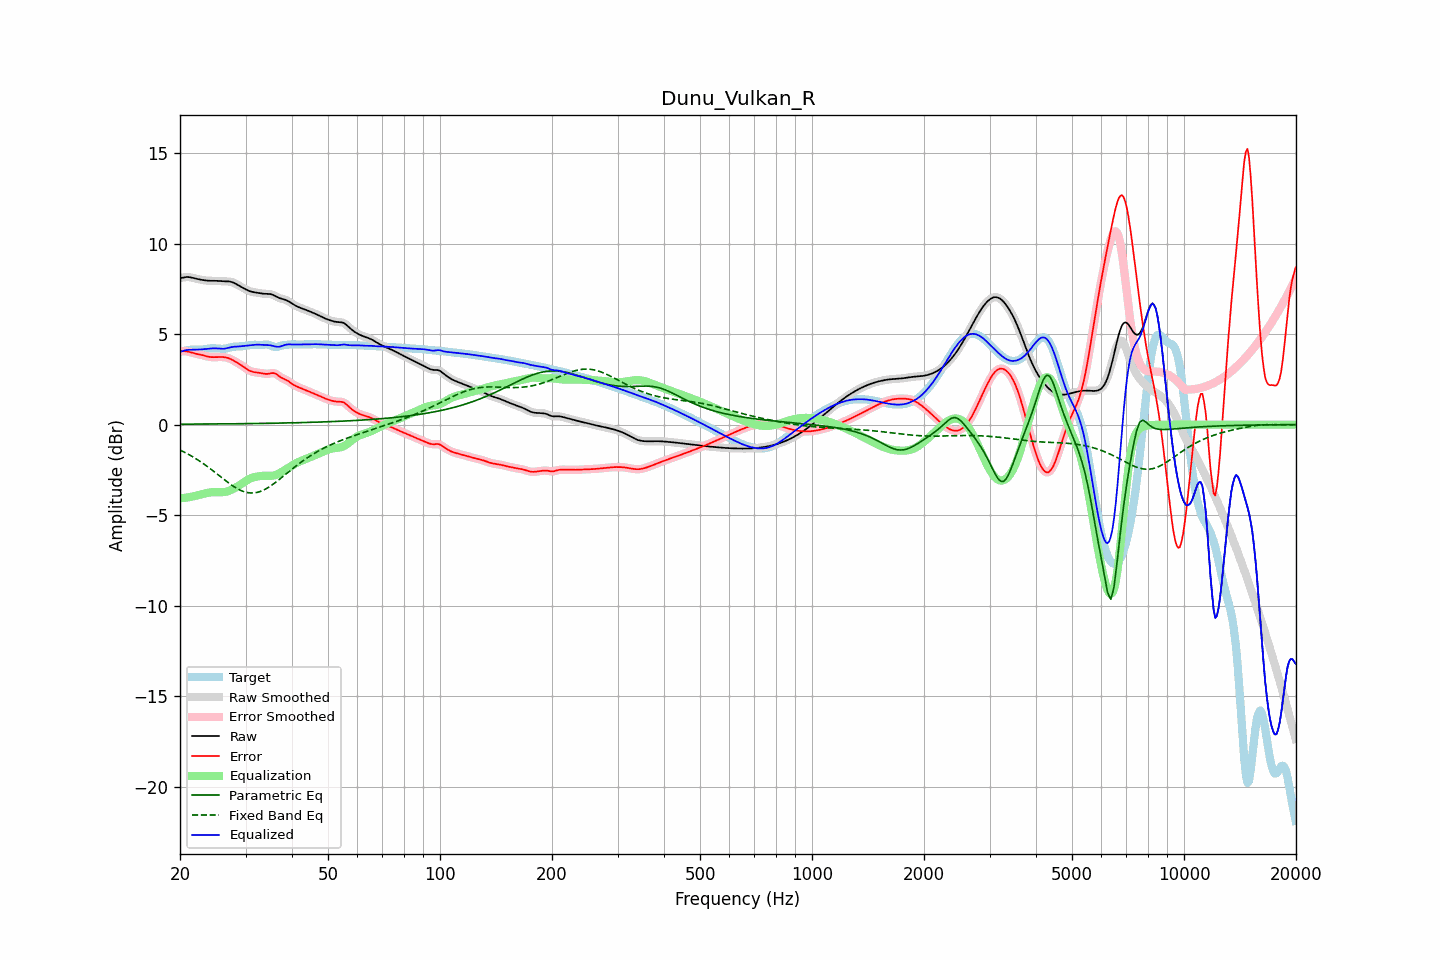

The file beside this chart, header and first rows:
frequency, raw, error, smoothed, error_smoothed, equalization, parametric_eq, fixed_band_eq, equalized_raw, equalized_smoothed, target
20.00, 8.09, 4.06, 8.08, 4.05, -4.07, 0.02, -1.40, 4.02, 4.02, 4.03
20.20, 8.11, 4.06, 8.11, 4.06, -4.06, 0.02, -1.45, 4.04, 4.05, 4.05
20.40, 8.12, 4.06, 8.13, 4.06, -4.05, 0.02, -1.49, 4.07, 4.07, 4.07
20.61, 8.14, 4.06, 8.14, 4.06, -4.04, 0.03, -1.53, 4.10, 4.10, 4.09
20.81, 8.15, 4.05, 8.15, 4.05, -4.03, 0.03, -1.58, 4.12, 4.12, 4.10
21.02, 8.15, 4.03, 8.15, 4.03, -4.02, 0.03, -1.63, 4.13, 4.13, 4.12
21.23, 8.14, 4.01, 8.14, 4.01, -4.00, 0.03, -1.68, 4.14, 4.14, 4.13
21.44, 8.13, 3.99, 8.12, 3.99, -3.99, 0.03, -1.73, 4.14, 4.14, 4.14
21.66, 8.10, 3.96, 8.10, 3.96, -3.97, 0.03, -1.78, 4.14, 4.14, 4.14
21.87, 8.08, 3.94, 8.08, 3.94, -3.94, 0.03, -1.83, 4.14, 4.14, 4.15
22.09, 8.06, 3.91, 8.06, 3.92, -3.92, 0.03, -1.89, 4.14, 4.14, 4.14
22.31, 8.04, 3.90, 8.04, 3.90, -3.90, 0.03, -1.94, 4.14, 4.14, 4.14
22.54, 8.02, 3.88, 8.02, 3.88, -3.87, 0.03, -2.00, 4.15, 4.15, 4.14
22.76, 8.00, 3.86, 8.00, 3.86, -3.85, 0.03, -2.06, 4.15, 4.15, 4.15
22.99, 7.99, 3.84, 7.99, 3.84, -3.83, 0.03, -2.12, 4.16, 4.16, 4.15
23.22, 7.97, 3.81, 7.97, 3.81, -3.81, 0.03, -2.18, 4.17, 4.17, 4.16
23.45, 7.96, 3.79, 7.96, 3.79, -3.79, 0.03, -2.25, 4.18, 4.18, 4.18
23.69, 7.95, 3.76, 7.95, 3.76, -3.77, 0.03, -2.31, 4.18, 4.18, 4.19
23.92, 7.95, 3.74, 7.95, 3.75, -3.75, 0.03, -2.38, 4.19, 4.19, 4.20
24.16, 7.94, 3.73, 7.94, 3.73, -3.74, 0.04, -2.45, 4.20, 4.20, 4.21
24.40, 7.94, 3.73, 7.94, 3.73, -3.73, 0.04, -2.51, 4.21, 4.21, 4.22
24.65, 7.94, 3.73, 7.94, 3.73, -3.73, 0.04, -2.58, 4.21, 4.21, 4.22
24.89, 7.94, 3.73, 7.94, 3.73, -3.73, 0.04, -2.65, 4.21, 4.21, 4.22
25.14, 7.94, 3.73, 7.94, 3.73, -3.73, 0.04, -2.72, 4.21, 4.21, 4.21
25.39, 7.93, 3.74, 7.93, 3.74, -3.73, 0.04, -2.79, 4.20, 4.20, 4.20
25.65, 7.93, 3.74, 7.93, 3.74, -3.74, 0.04, -2.86, 4.19, 4.19, 4.19
25.91, 7.92, 3.74, 7.92, 3.74, -3.73, 0.04, -2.93, 4.19, 4.19, 4.19
26.16, 7.92, 3.73, 7.92, 3.73, -3.73, 0.04, -3.00, 4.19, 4.19, 4.19
26.43, 7.91, 3.72, 7.91, 3.72, -3.71, 0.04, -3.07, 4.20, 4.20, 4.20
26.69, 7.91, 3.70, 7.91, 3.70, -3.70, 0.04, -3.14, 4.22, 4.22, 4.21
26.96, 7.91, 3.68, 7.91, 3.68, -3.67, 0.04, -3.21, 4.24, 4.24, 4.23
27.23, 7.90, 3.64, 7.90, 3.64, -3.64, 0.04, -3.27, 4.26, 4.26, 4.26
27.50, 7.88, 3.60, 7.88, 3.60, -3.60, 0.05, -3.33, 4.28, 4.28, 4.28
27.77, 7.85, 3.55, 7.85, 3.55, -3.56, 0.05, -3.39, 4.29, 4.29, 4.29
28.05, 7.81, 3.50, 7.81, 3.50, -3.51, 0.05, -3.45, 4.30, 4.30, 4.31
28.33, 7.76, 3.45, 7.76, 3.45, -3.46, 0.05, -3.50, 4.31, 4.31, 4.31
28.62, 7.71, 3.40, 7.71, 3.40, -3.40, 0.05, -3.56, 4.31, 4.31, 4.31
28.90, 7.66, 3.34, 7.66, 3.34, -3.34, 0.05, -3.60, 4.32, 4.32, 4.32
29.19, 7.61, 3.29, 7.61, 3.29, -3.28, 0.05, -3.64, 4.33, 4.33, 4.32
29.48, 7.56, 3.23, 7.56, 3.23, -3.22, 0.05, -3.68, 4.34, 4.34, 4.33
29.78, 7.51, 3.17, 7.51, 3.17, -3.16, 0.05, -3.71, 4.35, 4.35, 4.34
30.08, 7.47, 3.11, 7.46, 3.11, -3.10, 0.05, -3.73, 4.36, 4.36, 4.36
30.38, 7.42, 3.05, 7.42, 3.05, -3.05, 0.06, -3.75, 4.37, 4.37, 4.38
30.68, 7.38, 2.99, 7.38, 2.99, -3.01, 0.06, -3.77, 4.38, 4.38, 4.39
30.99, 7.35, 2.95, 7.35, 2.95, -2.97, 0.06, -3.78, 4.39, 4.39, 4.40
31.30, 7.33, 2.92, 7.33, 2.92, -2.93, 0.06, -3.77, 4.40, 4.40, 4.41
31.61, 7.31, 2.90, 7.31, 2.90, -2.91, 0.06, -3.77, 4.40, 4.41, 4.41
31.93, 7.30, 2.89, 7.30, 2.89, -2.89, 0.06, -3.76, 4.41, 4.41, 4.41
32.24, 7.28, 2.88, 7.28, 2.88, -2.87, 0.06, -3.74, 4.42, 4.42, 4.41
32.57, 7.27, 2.87, 7.27, 2.87, -2.85, 0.06, -3.72, 4.42, 4.42, 4.40
32.89, 7.25, 2.85, 7.25, 2.85, -2.84, 0.07, -3.69, 4.41, 4.41, 4.40
33.22, 7.24, 2.84, 7.24, 2.83, -2.83, 0.07, -3.65, 4.41, 4.41, 4.40
33.55, 7.23, 2.82, 7.23, 2.82, -2.83, 0.07, -3.61, 4.40, 4.40, 4.41
33.89, 7.23, 2.80, 7.23, 2.80, -2.82, 0.07, -3.57, 4.40, 4.40, 4.42
34.23, 7.22, 2.80, 7.23, 2.80, -2.83, 0.07, -3.52, 4.40, 4.40, 4.42
34.57, 7.22, 2.81, 7.22, 2.81, -2.83, 0.07, -3.47, 4.39, 4.39, 4.41
34.92, 7.21, 2.83, 7.21, 2.83, -2.83, 0.07, -3.41, 4.38, 4.38, 4.39
35.27, 7.19, 2.84, 7.19, 2.84, -2.83, 0.08, -3.35, 4.36, 4.36, 4.35
35.62, 7.16, 2.85, 7.15, 2.85, -2.81, 0.08, -3.29, 4.34, 4.34, 4.31
35.97, 7.11, 2.83, 7.11, 2.83, -2.79, 0.08, -3.22, 4.32, 4.32, 4.28
... 635 more rows
